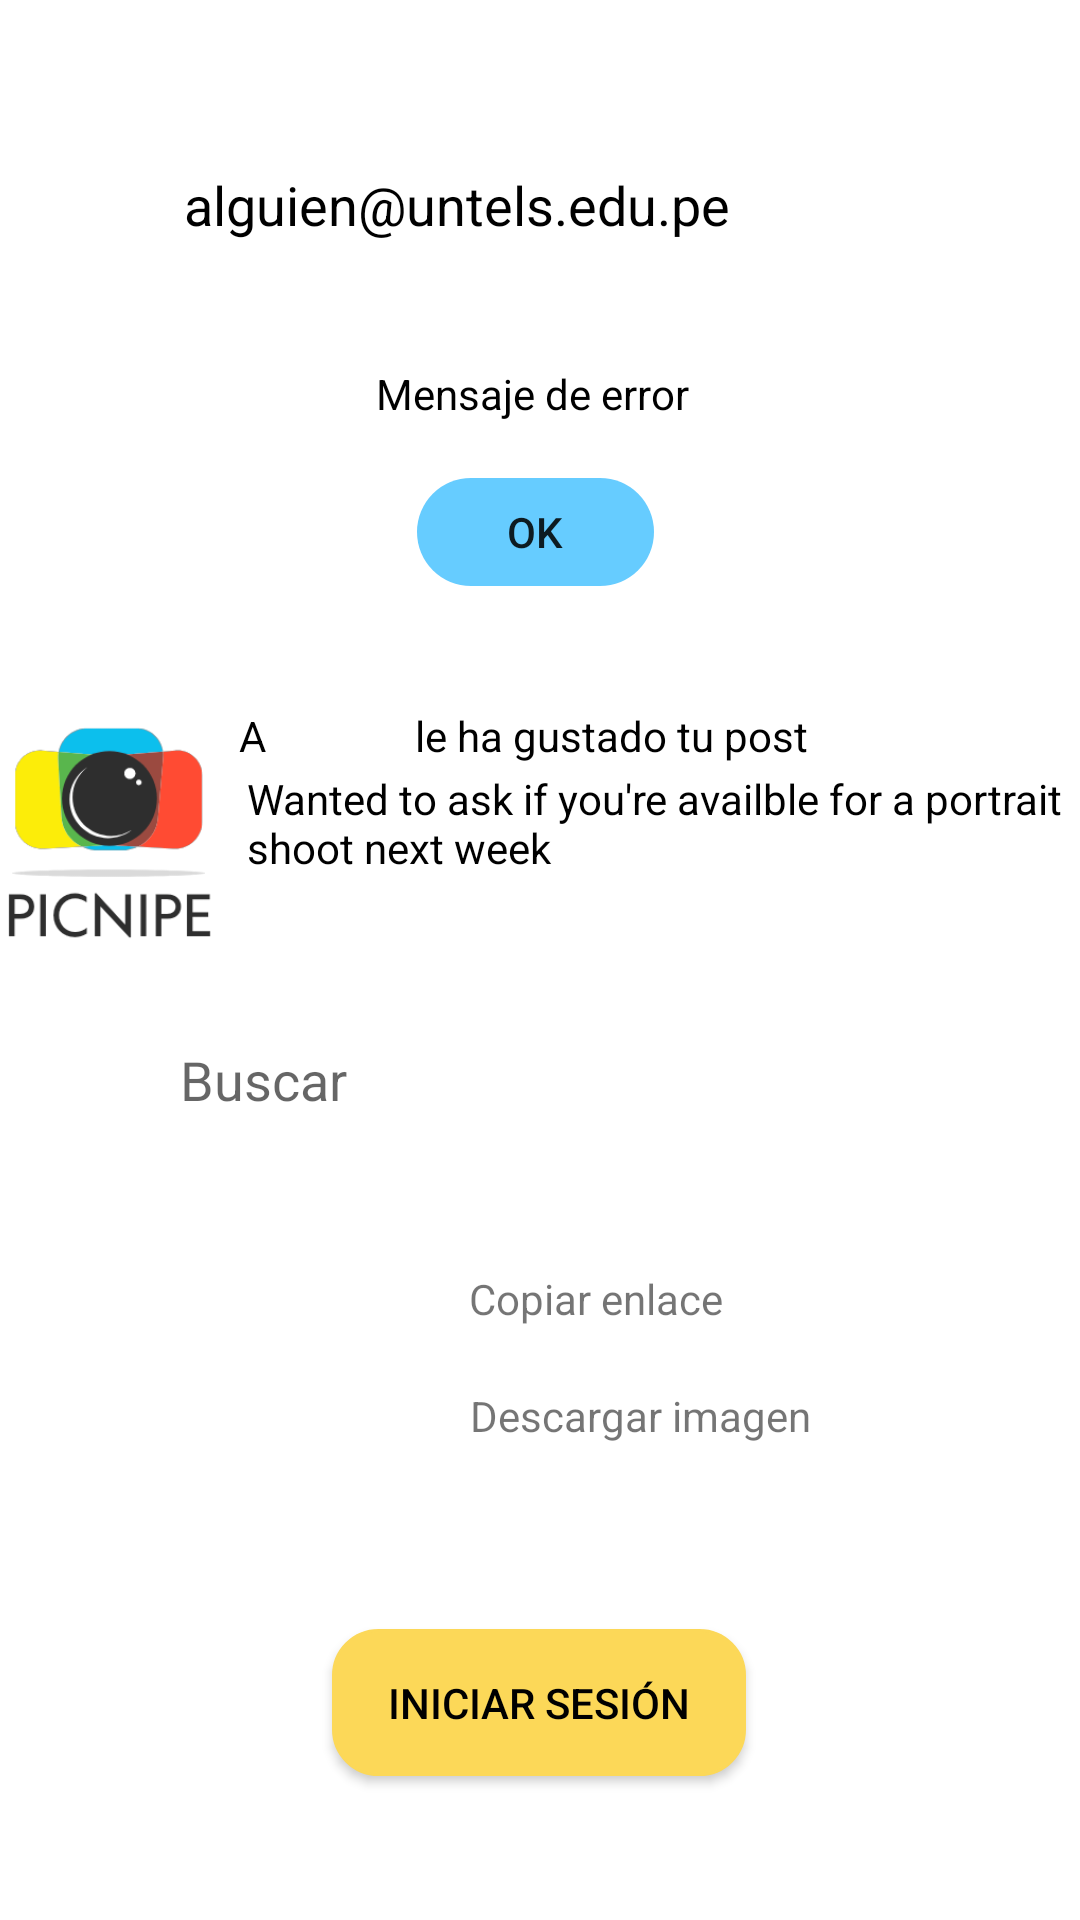

Here is an Android app screen rendered from its layout file. Give the layout XML and the strings, colors and styles it references.
<!-- AndroidManifest.xml: application theme Theme.PicnipeAPPP -->
<!-- res/layout/items_varios.xml -->
<?xml version="1.0" encoding="utf-8"?>
<androidx.constraintlayout.widget.ConstraintLayout xmlns:android="http://schemas.android.com/apk/res/android"
    xmlns:app="http://schemas.android.com/apk/res-auto"
    xmlns:tools="http://schemas.android.com/tools"
    android:layout_width="match_parent"
    android:layout_height="match_parent"
    tools:context=".ui.register.ui.RegisterActivity">

    <View
        android:id="@+id/view2"
        android:layout_width="372dp"
        android:layout_height="694dp"
        android:background="@drawable/ic_launcher_background"
        app:layout_constraintBottom_toBottomOf="parent"
        app:layout_constraintEnd_toEndOf="parent"
        app:layout_constraintStart_toStartOf="parent"
        app:layout_constraintTop_toTopOf="parent" />

    <Button
        android:id="@+id/button"
        android:layout_width="138dp"
        android:layout_height="49dp"
        android:background="@drawable/border_inputs"
        android:backgroundTint="@color/yellow"
        android:text="INICIAR SESIÓN"
        android:textColor="@color/black"
        app:layout_constraintBottom_toBottomOf="parent"
        app:layout_constraintEnd_toEndOf="parent"
        app:layout_constraintHorizontal_bias="0.498"
        app:layout_constraintStart_toStartOf="parent"
        app:layout_constraintTop_toTopOf="parent"
        app:layout_constraintVertical_bias="0.919" />

    <EditText
        android:id="@+id/nombre"
        android:layout_width="276dp"
        android:layout_height="53dp"
        android:layout_marginHorizontal="20dp"
        android:background="@drawable/border_inputs"
        android:backgroundTint="@color/white"
        android:drawablePadding="15dp"
        android:ems="10"
        android:hint="alguien@untels.edu.pe"
        android:inputType="textPersonName"
        android:padding="15dp"
        android:text=""
        android:textColorHint="@color/black"
        app:layout_constraintBottom_toBottomOf="parent"
        app:layout_constraintEnd_toEndOf="parent"
        app:layout_constraintHorizontal_bias="0.6"
        app:layout_constraintStart_toStartOf="parent"
        app:layout_constraintTop_toTopOf="parent"
        app:layout_constraintVertical_bias="0.072" />

    <EditText
        android:id="@+id/nombre2"
        android:layout_width="276dp"
        android:layout_height="53dp"
        android:layout_marginHorizontal="20dp"
        android:background="@drawable/border_inputs"
        android:backgroundTint="@color/white"
        android:drawableLeft="@drawable/ic_baseline_search_24"
        android:drawablePadding="15dp"
        android:ems="10"
        android:hint="Buscar"
        android:inputType="textPersonName"
        android:padding="15dp"
        android:text=""
        app:layout_constraintBottom_toBottomOf="parent"
        app:layout_constraintEnd_toEndOf="parent"
        app:layout_constraintHorizontal_bias="0.57"
        app:layout_constraintStart_toStartOf="parent"
        app:layout_constraintTop_toTopOf="parent"
        app:layout_constraintVertical_bias="0.569" />

    <View
        android:id="@+id/view"
        android:layout_width="170dp"
        android:layout_height="105dp"
        android:background="@drawable/bordes2"
        android:backgroundTint="@color/white"
        app:layout_constraintBottom_toBottomOf="parent"
        app:layout_constraintEnd_toEndOf="parent"
        app:layout_constraintHorizontal_bias="0.489"
        app:layout_constraintStart_toStartOf="parent"
        app:layout_constraintTop_toTopOf="parent"
        app:layout_constraintVertical_bias="0.191" />

    <View
        android:id="@+id/view5"
        android:layout_width="176dp"
        android:layout_height="85dp"
        android:background="@drawable/bordes2"
        android:backgroundTint="@color/white"
        app:layout_constraintBottom_toBottomOf="parent"
        app:layout_constraintEnd_toEndOf="parent"
        app:layout_constraintHorizontal_bias="0.578"
        app:layout_constraintStart_toStartOf="parent"
        app:layout_constraintTop_toTopOf="parent"
        app:layout_constraintVertical_bias="0.741" />

    <View
        android:id="@+id/view3"
        android:layout_width="366dp"
        android:layout_height="98dp"
        android:background="@drawable/bordes"
        android:backgroundTint="@color/white"
        app:layout_constraintBottom_toBottomOf="parent"
        app:layout_constraintEnd_toEndOf="parent"
        app:layout_constraintHorizontal_bias="0.488"
        app:layout_constraintStart_toStartOf="parent"
        app:layout_constraintTop_toTopOf="parent"
        app:layout_constraintVertical_bias="0.418" />

    <TextView
        android:id="@+id/textView2"
        android:layout_width="wrap_content"
        android:layout_height="wrap_content"
        android:text="Mensaje de error"
        android:textColor="@color/black"
        app:layout_constraintBottom_toBottomOf="@+id/view"
        app:layout_constraintEnd_toEndOf="@+id/view"
        app:layout_constraintHorizontal_bias="0.491"
        app:layout_constraintStart_toStartOf="@+id/view"
        app:layout_constraintTop_toTopOf="@+id/view"
        app:layout_constraintVertical_bias="0.223" />

    <Button
        android:id="@+id/button2"
        android:layout_width="79dp"
        android:layout_height="36dp"
        android:background="@drawable/bordes2"
        android:backgroundTint="@color/light_blue"
        android:text="OK"
        app:layout_constraintBottom_toBottomOf="@+id/view"
        app:layout_constraintEnd_toEndOf="@+id/view"
        app:layout_constraintHorizontal_bias="0.505"
        app:layout_constraintStart_toStartOf="@+id/view"
        app:layout_constraintTop_toTopOf="@+id/view"
        app:layout_constraintVertical_bias="0.826" />

    <TextView
        android:id="@+id/textView4"
        android:layout_width="181dp"
        android:layout_height="20dp"
        android:text="le ha gustado tu post"
        android:textColor="@color/black"
        app:layout_constraintBottom_toBottomOf="@+id/view3"
        app:layout_constraintEnd_toEndOf="@+id/view3"
        app:layout_constraintHorizontal_bias="0.763"
        app:layout_constraintStart_toStartOf="@+id/view3"
        app:layout_constraintTop_toTopOf="@+id/view3"
        app:layout_constraintVertical_bias="0.115" />

    <TextView
        android:id="@+id/tvMessage"
        android:layout_width="wrap_content"
        android:layout_height="wrap_content"
        android:textColor="@color/black"
        android:text="A"
        app:layout_constraintBottom_toBottomOf="@+id/view3"
        app:layout_constraintEnd_toEndOf="@+id/view3"
        app:layout_constraintHorizontal_bias="0.231"
        app:layout_constraintStart_toStartOf="@+id/view3"
        app:layout_constraintTop_toTopOf="@+id/view3"
        app:layout_constraintVertical_bias="0.113" />

    <TextView
        android:id="@+id/textView5"
        android:layout_width="281dp"
        android:layout_height="41dp"
        android:textColor="@color/black"
        android:text="Wanted to ask if you're availble for a portrait shoot next week"
        app:layout_constraintBottom_toBottomOf="@+id/view3"
        app:layout_constraintEnd_toEndOf="@+id/view3"
        app:layout_constraintHorizontal_bias="1.0"
        app:layout_constraintStart_toStartOf="@+id/view3"
        app:layout_constraintTop_toTopOf="@+id/view3"
        app:layout_constraintVertical_bias="0.526" />

    <ImageView
        android:id="@+id/imageView"
        android:layout_width="77dp"
        android:layout_height="85dp"
        app:layout_constraintBottom_toBottomOf="@+id/view3"
        app:layout_constraintEnd_toEndOf="@+id/view3"
        app:layout_constraintHorizontal_bias="0.0"
        app:layout_constraintStart_toStartOf="@+id/view3"
        app:layout_constraintTop_toTopOf="@+id/view3"
        app:layout_constraintVertical_bias="0.692"
        app:srcCompat="@drawable/logo" />

    <TextView
        android:id="@+id/textView7"
        android:layout_width="96dp"
        android:layout_height="19dp"
        android:text="Copiar enlace"
        app:layout_constraintBottom_toBottomOf="@+id/view5"
        app:layout_constraintEnd_toEndOf="@+id/view5"
        app:layout_constraintHorizontal_bias="0.625"
        app:layout_constraintStart_toStartOf="@+id/view5"
        app:layout_constraintTop_toTopOf="@+id/view5"
        app:layout_constraintVertical_bias="0.181" />

    <TextView
        android:id="@+id/textView8"
        android:layout_width="wrap_content"
        android:layout_height="wrap_content"
        android:text="Descargar imagen"
        app:layout_constraintBottom_toBottomOf="@+id/view5"
        app:layout_constraintEnd_toEndOf="@+id/view5"
        app:layout_constraintHorizontal_bias="0.806"
        app:layout_constraintStart_toStartOf="@+id/view5"
        app:layout_constraintTop_toTopOf="@+id/view5"
        app:layout_constraintVertical_bias="0.772" />

    

    

</androidx.constraintlayout.widget.ConstraintLayout>
<!-- resources referenced by this layout -->
<resources>
  <color name="black">#FF000000</color>
  <color name="light_blue">#66CCFF</color>
  <color name="white">#FFFFFFFF</color>
  <color name="yellow">#FCD858</color>
  <!-- drawable border_inputs (drawable) -->
  <?xml version="1.0" encoding="utf-8"?>
  <shape xmlns:android="http://schemas.android.com/apk/res/android"
      android:shape="rectangle">
      <solid android:color="#ffffff" />
      <stroke android:width="1dip" android:color="#000000" />
      <corners android:radius="15dp"/>
  </shape>
  <!-- drawable bordes (drawable) -->
  <?xml version="1.0" encoding="utf-8"?>
  <selector xmlns:android="http://schemas.android.com/apk/res/android">
      <item>
          <shape android:shape="rectangle">
              <stroke android:width="2dp" android:color="#000000"/>
              <corners android:radius="0dp"/>
          </shape>
      </item>
  </selector>
  <!-- drawable bordes2 (drawable) -->
  <?xml version="1.0" encoding="utf-8"?>
  <selector xmlns:android="http://schemas.android.com/apk/res/android">
      <item>
          <shape android:shape="rectangle">
              <stroke android:width="0dp" android:color="#000000"/>
              <corners android:radius="30dp"/>
          </shape>
      </item>
  </selector>
  <!-- drawable logo: png bitmap (drawable-v24, 16086 bytes) -->
  <style name="Theme.PicnipeAPPP" parent="Theme.MaterialComponents.DayNight.NoActionBar">
          
          <item name="colorPrimary">@color/purple_500</item>
          <item name="colorPrimaryVariant">@color/purple_700</item>
          <item name="colorOnPrimary">@color/white</item>
          
          <item name="colorSecondary">@color/teal_200</item>
          <item name="colorSecondaryVariant">@color/teal_700</item>
          <item name="colorOnSecondary">@color/black</item>
          
          <item name="android:statusBarColor" tools:targetApi="l">?attr/colorPrimaryVariant</item>
          
      </style>
  <color name="purple_500">#FF6200EE</color>
  <color name="purple_700">#FF3700B3</color>
  <color name="teal_200">#FF03DAC5</color>
  <color name="teal_700">#FF018786</color>
</resources>
